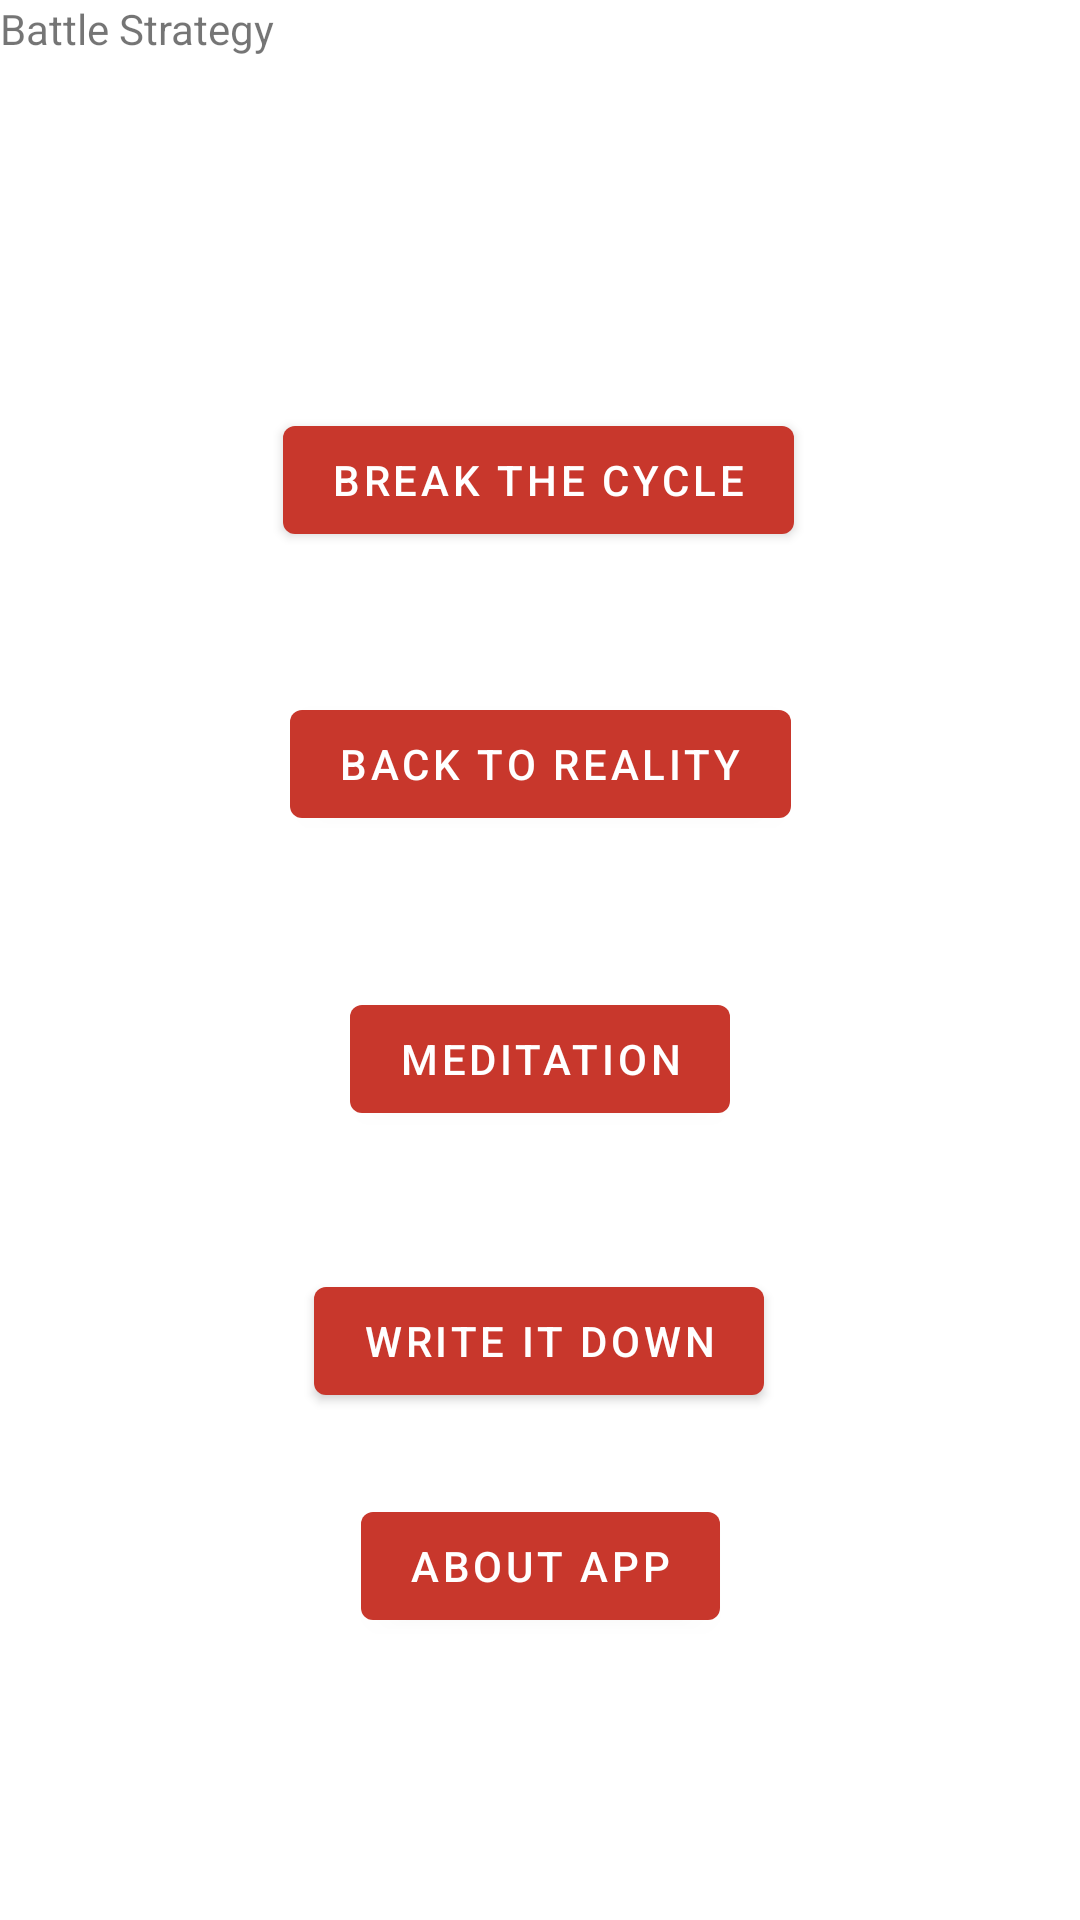

This screen was rendered from an Android layout file. Write that file and the resources it references.
<!-- AndroidManifest.xml: application theme Theme.BattleStrategy -->
<!-- res/layout/fragment_first.xml -->
<?xml version="1.0" encoding="utf-8"?>
<androidx.constraintlayout.widget.ConstraintLayout xmlns:android="http://schemas.android.com/apk/res/android"
    android:background="@drawable/firstfragmentbackground"

    xmlns:app="http://schemas.android.com/apk/res-auto"
    xmlns:tools="http://schemas.android.com/tools"
    android:layout_width="match_parent"
    android:layout_height="match_parent"
    tools:context=".FirstFragment">

    <TextView
        android:id="@+id/textview_first"
        android:layout_width="411dp"
        android:layout_height="66dp"
        android:text="@string/app_name"
        app:layout_constraintEnd_toEndOf="parent"
        app:layout_constraintHorizontal_bias="0.0"
        app:layout_constraintStart_toStartOf="parent"
        app:layout_constraintTop_toTopOf="parent" />


    <Button
        android:id="@+id/button_third"
        android:layout_width="wrap_content"
        android:layout_height="wrap_content"
        android:text="@string/Meditate"
        app:layout_constraintBottom_toBottomOf="parent"
        app:layout_constraintEnd_toEndOf="parent"
        app:layout_constraintStart_toStartOf="parent"
        app:layout_constraintTop_toBottomOf="@id/textview_first" />

    <Button
        android:id="@+id/button_fourth"
        android:layout_width="wrap_content"
        android:layout_height="wrap_content"
        android:text="@string/Write"
        app:layout_constraintBottom_toBottomOf="parent"
        app:layout_constraintEnd_toEndOf="parent"
        app:layout_constraintHorizontal_bias="0.498"
        app:layout_constraintStart_toStartOf="parent"
        app:layout_constraintTop_toBottomOf="@id/textview_first"
        app:layout_constraintVertical_bias="0.679" />

    <Button
        android:id="@+id/button_second"
        android:layout_width="wrap_content"
        android:layout_height="wrap_content"
        android:text="@string/Backto"
        app:layout_constraintBottom_toBottomOf="parent"
        app:layout_constraintEnd_toEndOf="parent"
        app:layout_constraintHorizontal_bias="0.501"
        app:layout_constraintStart_toStartOf="parent"
        app:layout_constraintTop_toBottomOf="@id/textview_first"
        app:layout_constraintVertical_bias="0.313" />

    <Button
        android:id="@+id/button_first"
        android:layout_width="wrap_content"
        android:layout_height="wrap_content"
        android:text="@string/Break"
        app:layout_constraintBottom_toBottomOf="parent"
        app:layout_constraintEnd_toEndOf="parent"
        app:layout_constraintHorizontal_bias="0.498"
        app:layout_constraintStart_toStartOf="parent"
        app:layout_constraintTop_toBottomOf="@id/textview_first"
        app:layout_constraintVertical_bias="0.133" />

    <Button
        android:id="@+id/button_Fifth"
        android:layout_width="wrap_content"
        android:layout_height="wrap_content"
        android:text="@string/About"
        app:layout_constraintBottom_toBottomOf="parent"
        app:layout_constraintEnd_toEndOf="parent"
        app:layout_constraintStart_toStartOf="parent"
        app:layout_constraintTop_toBottomOf="@id/textview_first"
        app:layout_constraintVertical_bias="0.821" />
</androidx.constraintlayout.widget.ConstraintLayout>
<!-- resources referenced by this layout -->
<resources>
  <string name="About">About App</string>
  <string name="Backto">Back To Reality</string>
  <string name="Break">Break the Cycle</string>
  <string name="Meditate">Meditation</string>
  <string name="Write">Write it down</string>
  <string name="app_name">Battle  Strategy</string>
  <style name="Theme.BattleStrategy" parent="Theme.MaterialComponents.DayNight.DarkActionBar">
          
          <item name="colorPrimary">@color/red_500</item>
          <item name="colorPrimaryVariant">@color/burgandy_200</item>
          <item name="colorOnPrimary">@color/white</item>
          
          <item name="colorSecondary">@color/teal_200</item>
          <item name="colorSecondaryVariant">@color/teal_700</item>
          <item name="colorOnSecondary">@color/black</item>
          
          <item name="android:statusBarColor" tools:targetApi="l">?attr/colorPrimaryVariant</item>
          
      </style>
  <color name="red_500">#C8372C</color>
  <color name="burgandy_200">#BC463D</color>
  <color name="white">#FFFFFFFF</color>
  <color name="teal_200">#FF03DAC5</color>
  <color name="teal_700">#FF018786</color>
  <color name="black">#FF000000</color>
</resources>
